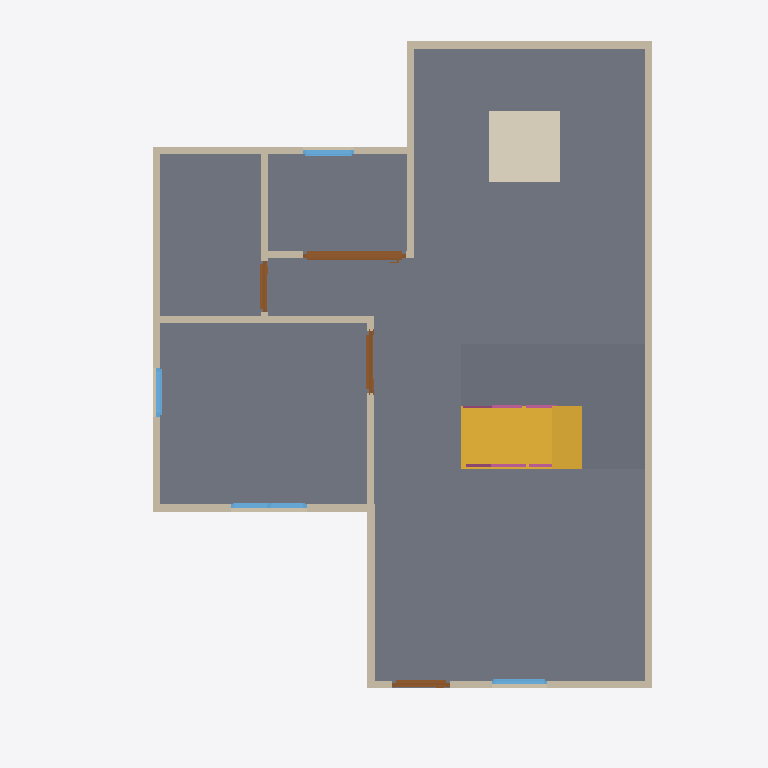
Plan cut of the same IFC building model at storey '2F' (level 0.00 m, cut at 1.40 m), seen from above with north up, elements coloured by IFC class: 13 walls (beige), 4 doors (brown), 4 windows (light blue), 3 slabs (grey), 2 railings (pink), 1 stair flight (yellow), 1 covering (cream). Cut surfaces are drawn darker.
Extent 10.0 m × 10.0 m × 7.1 m (x, y, z). Storeys (3): 2F at 0.00 m; GF at 0.00 m; Roof at 0.00 m. Elements (67): 28 IfcWall, 10 IfcDoor, 10 IfcRailing, 9 IfcWindow, 6 IfcSlab, 2 IfcStairFlight, 1 IfcCovering, 1 IfcRoof.

HEADER;
FILE_DESCRIPTION(('ViewDefinition[DesignTransferView]'),'2;1');
FILE_NAME('s04-activity.ifc','2026-10-23T13:22:44+08:00',(''),(''),'IfcOpenShell 0.8.5-post1','Bonsai 0.8.5-post1','Nobody');
FILE_SCHEMA(('IFC4'));
ENDSEC;
DATA;
#1=IFCPROJECT('0i3jZaEcrCcO9YjM6A$6KX',$,'My Project',$,$,$,$,(#10,#22),#5);
#27=IFCSITE('2nGngZZQTCIA7CjLzEDrrS',$,'My Site',$,$,#50,$,$,$,$,$,$,$,$);
#33=IFCBUILDING('2gFqXt5SrBc86tzCKwMcii',$,'My Building',$,$,#56,$,$,$,$,$,$);
#39=IFCBUILDINGSTOREY('0$hmVFWQzBJPdQ69fPKiSF',$,'2F',$,$,#11025,$,$,$,$);
#63=IFCBUILDINGSTOREY('3UHHvE5Hr6HgmA3JkUGQFf',$,'GF',$,$,#79,$,$,$,$);
#9140=IFCBUILDINGSTOREY('05gQQ5f59F7890z4aBGzhp',$,'Roof',$,$,#11130,$,$,$,$);
#1132=IFCSLAB('0i$eWOa_L0Mu3iJGYGDwss',$,'Slab',$,$,#1140,#1147,$,$);
#10376=IFCSLAB('0UAzdiUZH3W9SSG5cewQX9',$,'Slab',$,$,#10410,#10390,$,$);
#11352=IFCSLAB('1nVm7qFDLFsvbTqjB2IZe2',$,'Slab',$,$,#11674,#11366,$,$);
#9953=IFCSTAIRFLIGHT('2Ykgm6s2TALeUZTcXIJtwG',$,'StairFlight',$,$,#11679,#9962,$,8,7,0.22499999403953552,0.25,.STRAIGHT.);
#9862=IFCCOVERING('1Z3oM_s89DrgOhheeBRtJ$',$,'Covering',$,$,#9870,#9877,$,$);
#114=IFCWALL('0esJ0QuIX2f8_gUvR6zSd3',$,'Wall',$,$,#125,#120,$,$);
#214=IFCWALL('1bHi$pRRDF08AxO6OYhWDz',$,'Wall',$,$,#529,#220,$,$);
#139=IFCWALL('1LKv1_aYn0fwt8sFYh_JKK',$,'Wall',$,$,#438,#145,$,$);
#189=IFCWALL('0Oo9jk5RL6BBDSAWK4e8kF',$,'Wall',$,$,#200,#195,$,$);
#664=IFCWALL('23fs$C4A1FzwPMW0BoTvWt',$,'Wall',$,$,#675,#670,$,$);
#264=IFCWALL('0WlAKsMIj8_xa5oSjpljLy',$,'Wall',$,$,#593,#270,$,$);
#239=IFCWALL('2IWHwWhT95B8w6m1QLGpcp',$,'Wall',$,$,#561,#245,$,$);
#87=IFCWALL('3or_4xuLbA58Ph90hDwTYW',$,'Wall',$,$,#625,#95,$,$);
#2139=IFCDOOR('0hVSqp6BfBRAP7MS3fSZGY',$,'Door',$,$,#9572,#2148,$,2.0,1.440572738647461,$,.SLIDING_TO_LEFT.,$);
#639=IFCWALL('3Q9Rgns6f4ZQhwHFwA2klP',$,'Wall',$,$,#650,#645,$,$);
#769=IFCWALL('3PxTNWypv3KwW1_r8hyu0V',$,'Wall',$,$,#857,#775,$,$);
#164=IFCWALL('3A2DT86bT3HQoPmsN95VZl',$,'Wall',$,$,#470,#170,$,$);
#871=IFCWALL('0lDVhkM5P38QO82FOyrVz6',$,'Wall',$,$,#1048,#877,$,$);
#1555=IFCDOOR('3mMlyIUhz3Cxw_ZoG24oUU',$,'Door',$,$,#1738,#1564,$,2.0,0.87245774269104,$,.SINGLE_SWING_RIGHT.,$);
#1263=IFCDOOR('2kyTxouOD2wgEt7TTvizy3',$,'Door',$,$,#1446,#1272,$,2.0,0.8053467273712158,$,.SINGLE_SWING_LEFT.,$);
#2747=IFCWINDOW('2G0ryfyxz9PvApM_pLac4i',$,'Window',$,$,#2974,#2756,$,0.8999999761581421,1.064604640007019,$,.DOUBLE_PANEL_VERTICAL.,$);
#1847=IFCDOOR('13i2Px591EpAtf5Gcls2Jn',$,'Door',$,$,#2030,#1856,$,2.0,0.7308471202850342,$,.SINGLE_SWING_LEFT.,$);
#3430=IFCWINDOW('2Pol$$wxn3rAROF$rRVW3M',$,'Window',$,$,#3603,#3439,$,0.8999999761581421,0.7210975289344788,$,.SINGLE_PANEL.,$);
#3175=IFCWINDOW('0K7cC5pr1CL8YpLnYHTejW',$,'Window',$,$,#3348,#3184,$,0.8999999761581421,0.6905517578125,$,.SINGLE_PANEL.,$);
#896=IFCWALL('1devFiVB92OuS_GykWnWbY',$,'Wall',$,$,#1085,#902,$,$);
#2404=IFCWINDOW('13P5Whi598ghCtULqVQ5w_',$,'Window',$,$,#3830,#2413,$,0.8999999761581421,0.7821341753005981,$,.SINGLE_PANEL.,$);
#11586=IFCRAILING('185JX581D5bPmD89X14FCk',$,'Railing',$,'FRAMELESS_PANEL',#11664,#11595,$,.USERDEFINED.);
#11639=IFCRAILING('1wZUAKIK5BevN$F5H06F2_',$,'Railing',$,'FRAMELESS_PANEL',#12339,#11647,$,.USERDEFINED.);
ENDSEC;
